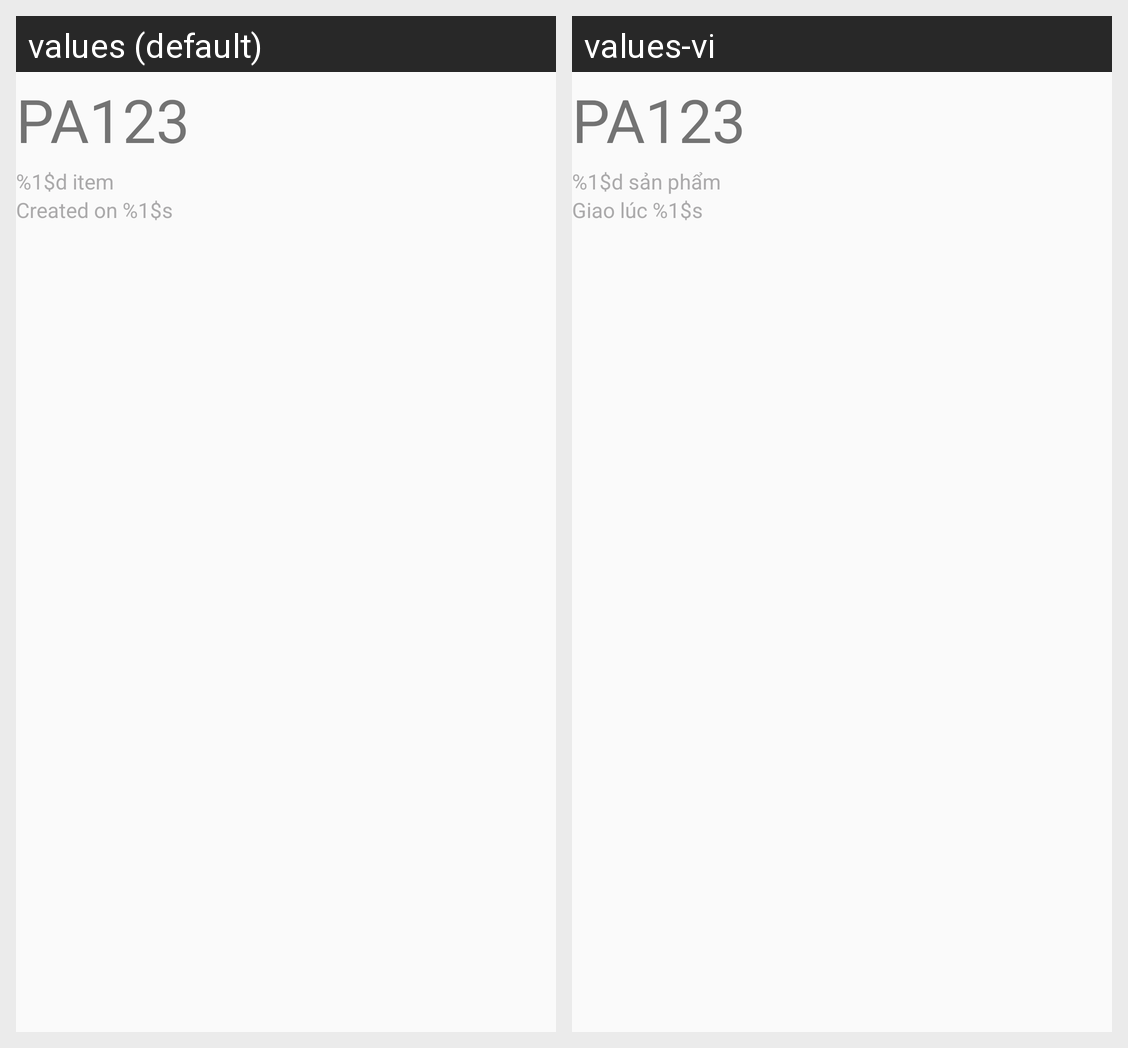

Strings drawn on this Android screen and how each of the app's shown locales translates them:
Android screen res/layout/put_away_item.xml rendered under 2 locales, left to right: values (default), values-vi. Device: Nexus 5 (rendered at 1080×1920; each locale shown at half size, 540×960, under a caption strip naming it); theme Theme.AppTheme.
Strings drawn on this screen, with the default value and each locale's value (text and hints the layout hard-codes, and strings that could not be matched under every locale, appear in the picture but are not listed):

putaway_listitem_amount_item
  values: %1$d item
  values-vi: %1$d sản phẩm

putaway_listitem_time
  values: Created on %1$s
  values-vi: Giao lúc %1$s
